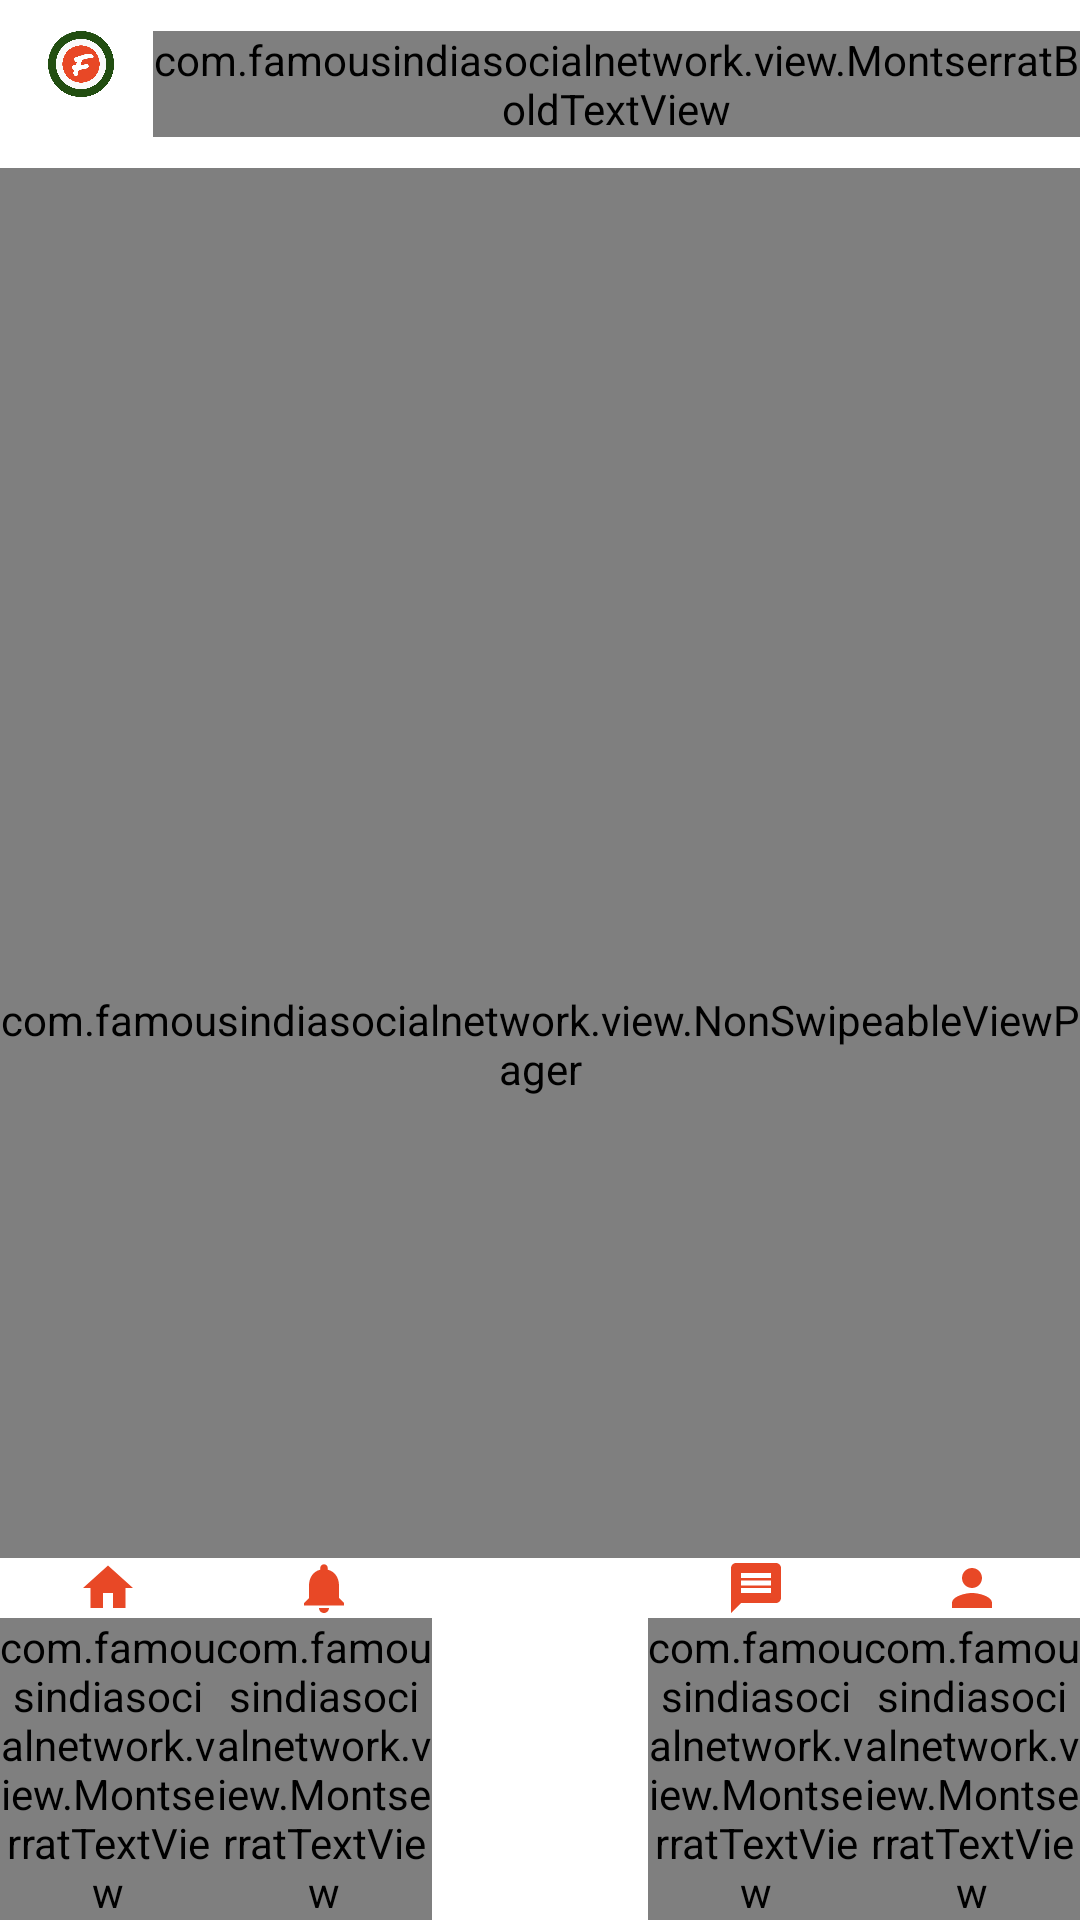

Reconstruct the res/layout file that produces this screen, plus the resources it refers to.
<!-- AndroidManifest.xml: application theme AppTheme -->
<!-- res/layout/activity_main.xml -->
<?xml version="1.0" encoding="utf-8"?>
<RelativeLayout xmlns:android="http://schemas.android.com/apk/res/android"
    xmlns:tools="http://schemas.android.com/tools"
    android:id="@+id/activity_main_container"
    android:layout_width="match_parent"
    android:layout_height="match_parent"
    tools:context="com.famousindiasocialnetwork.activity.MainActivity">

    <include layout="@layout/toolbar" />

    <FrameLayout
        android:id="@+id/frameLayout"
        android:layout_width="match_parent"
        android:layout_height="match_parent"
        android:layout_below="@+id/toolbar">

        <com.famousindiasocialnetwork.view.NonSwipeableViewPager
            android:id="@+id/main_activity_view_pager"
            android:layout_width="match_parent"
            android:layout_height="match_parent" />

        <include
            layout="@layout/bottom_bar"
            android:layout_width="match_parent"
            android:layout_height="wrap_content"
            android:layout_gravity="bottom" />
    </FrameLayout>
</RelativeLayout>
<!-- res/layout/toolbar.xml (included above) -->
<?xml version="1.0" encoding="utf-8"?>
<androidx.appcompat.widget.Toolbar xmlns:android="http://schemas.android.com/apk/res/android"
    xmlns:app="http://schemas.android.com/apk/res-auto"
    android:id="@+id/toolbar"
    android:layout_width="match_parent"
    android:layout_height="?attr/actionBarSize"
    android:background="@color/white"
    app:layout_scrollFlags="scroll|snap|enterAlways">

    <LinearLayout
        android:id="@+id/ll_top"
        android:layout_width="wrap_content"
        android:layout_height="wrap_content"
        android:layout_gravity="center_horizontal"
        android:orientation="horizontal">

        <ImageView
            android:id="@+id/toolbarLogo"
            android:layout_width="22dp"
            android:layout_height="22dp"
            android:layout_marginEnd="13dp"
            android:layout_marginRight="13dp"
            android:src="@drawable/famous_logo_png" />

        <com.famousindiasocialnetwork.view.MontserratBoldTextView
            android:id="@+id/tv_title"
            android:layout_width="wrap_content"
            android:layout_height="wrap_content"
            android:layout_gravity="center_vertical"
            android:letterSpacing="0.1"
            android:text="@string/app_name"
            android:textColor="@color/gplus_red"
            android:textSize="16sp" />
    </LinearLayout>

</androidx.appcompat.widget.Toolbar>
<!-- res/layout/bottom_bar.xml (included above) -->
<?xml version="1.0" encoding="utf-8"?>
<LinearLayout xmlns:android="http://schemas.android.com/apk/res/android"
    android:id="@+id/bottom_bar"
    android:layout_width="match_parent"
    android:layout_height="52dp"
    android:background="@android:color/white"
    android:clickable="true"
    android:gravity="center"
    android:orientation="horizontal"
    android:weightSum="5">

    <LinearLayout
        android:id="@+id/bottom_bar_tab1"
        android:layout_width="0dp"
        android:layout_height="match_parent"
        android:layout_weight="1"
        android:gravity="center_vertical"
        android:orientation="vertical">

        <ImageView
            android:layout_width="20dp"
            android:layout_height="20dp"
            android:layout_gravity="center"
            android:contentDescription="@string/home_tab"
            android:src="@drawable/ic_home" />

        <com.famousindiasocialnetwork.view.MontserratTextView
            android:layout_width="match_parent"
            android:layout_height="wrap_content"
            android:ellipsize="end"
            android:gravity="center_horizontal"
            android:singleLine="true"
            android:text="Home"
            android:textColor="@color/text_below"
            android:textSize="10sp" />
    </LinearLayout>


    <LinearLayout
        android:id="@+id/bottom_bar_tab4"
        android:layout_width="0dp"
        android:layout_height="match_parent"
        android:layout_weight="1"
        android:gravity="center_vertical"
        android:orientation="vertical">

        <ImageView
            android:layout_width="20dp"
            android:layout_height="20dp"
            android:layout_gravity="center"
            android:contentDescription="@string/home_tab"
            android:src="@drawable/ic_notifications_primary_dark_24dp" />

        <com.famousindiasocialnetwork.view.MontserratTextView
            android:layout_width="match_parent"
            android:layout_height="wrap_content"
            android:ellipsize="end"
            android:gravity="center_horizontal"
            android:singleLine="true"
            android:text="Notification"
            android:textColor="@color/text_below"
            android:textSize="10sp" />
    </LinearLayout>
    <LinearLayout
        android:id="@+id/bottom_bar_tab3"
        android:layout_width="0dp"
        android:layout_height="match_parent"
        android:layout_weight="1"
        android:gravity="center_vertical"
        android:orientation="vertical">

        <ImageView
            android:layout_width="40dp"
            android:layout_height="40dp"
            android:layout_gravity="center"
            android:contentDescription="@string/home_tab"
            android:src="@drawable/ic_add_circle"
            android:tint="@color/colorPrimaryDark" />
    </LinearLayout>

    <LinearLayout
        android:id="@+id/bottom_bar_tab2"
        android:layout_width="0dp"
        android:layout_height="match_parent"
        android:layout_weight="1"
        android:gravity="center_vertical"
        android:orientation="vertical">

        <ImageView
            android:layout_width="20dp"
            android:layout_height="20dp"
            android:layout_gravity="center"
            android:contentDescription="@string/home_tab"
            android:src="@drawable/ic_message_24dp" />

        <com.famousindiasocialnetwork.view.MontserratTextView
            android:layout_width="match_parent"
            android:layout_height="wrap_content"
            android:ellipsize="end"
            android:gravity="center_horizontal"
            android:singleLine="true"
            android:text="Chat"
            android:textColor="@color/text_below"
            android:textSize="10sp" />
    </LinearLayout>

    <LinearLayout
        android:id="@+id/bottom_bar_tab5"
        android:layout_width="0dp"
        android:layout_height="match_parent"
        android:layout_weight="1"
        android:gravity="center_vertical"
        android:orientation="vertical">

        <ImageView
            android:layout_width="20dp"
            android:layout_height="20dp"
            android:layout_gravity="center"
            android:contentDescription="@string/home_tab"
            android:src="@drawable/ic_profile_24dp" />

        <com.famousindiasocialnetwork.view.MontserratTextView
            android:layout_width="match_parent"
            android:layout_height="wrap_content"
            android:ellipsize="end"
            android:gravity="center_horizontal"
            android:singleLine="true"
            android:text="Profile"
            android:textColor="@color/text_below"
            android:textSize="10sp" />
    </LinearLayout>
</LinearLayout>
<!-- resources referenced by this layout -->
<resources>
  <color name="colorPrimaryDark">#E84826</color>
  <color name="gplus_red">#d34836</color>
  <color name="text_below">#e84826</color>
  <color name="white">#FFFFFF</color>
  <!-- drawable famous_logo_png: png bitmap (drawable, 69488 bytes) -->
  <!-- drawable ic_home (drawable) -->
  <vector xmlns:android="http://schemas.android.com/apk/res/android"
      android:width="24dp"
      android:height="24dp"
      android:viewportWidth="24"
      android:viewportHeight="24">
    <path
        android:fillColor="#e84826"
        android:pathData="M10,20v-6h4v6h5v-8h3L12,3 2,12h3v8z"/>
  </vector>
  <!-- drawable ic_message_24dp (drawable) -->
  <vector xmlns:android="http://schemas.android.com/apk/res/android"
      android:width="24dp"
      android:height="24dp"
      android:viewportHeight="24.0"
      android:viewportWidth="24.0">
      <path
          android:fillColor="#e84826"
          android:pathData="M20,2L4,2c-1.1,0 -1.99,0.9 -1.99,2L2,22l4,-4h14c1.1,0 2,-0.9 2,-2L22,4c0,-1.1 -0.9,-2 -2,-2zM18,14L6,14v-2h12v2zM18,11L6,11L6,9h12v2zM18,8L6,8L6,6h12v2z" />
  </vector>
  <!-- drawable ic_notifications_primary_dark_24dp (drawable) -->
  <vector xmlns:android="http://schemas.android.com/apk/res/android"
      android:width="24dp"
      android:height="24dp"
      android:viewportWidth="24.0"
      android:viewportHeight="24.0">
      <path
          android:fillColor="#e84826"
          android:pathData="M12,22c1.1,0 2,-0.9 2,-2h-4c0,1.1 0.89,2 2,2zM18,16v-5c0,-3.07 -1.64,-5.64 -4.5,-6.32L13.5,4c0,-0.83 -0.67,-1.5 -1.5,-1.5s-1.5,0.67 -1.5,1.5v0.68C7.63,5.36 6,7.92 6,11v5l-2,2v1h16v-1l-2,-2z" />
  </vector>
  <!-- drawable ic_profile_24dp (drawable) -->
  <vector xmlns:android="http://schemas.android.com/apk/res/android"
      android:width="24dp"
      android:height="24dp"
      android:viewportHeight="24.0"
      android:viewportWidth="24.0">
      <path
          android:fillColor="#e84826"
          android:pathData="M12,12c2.21,0 4,-1.79 4,-4s-1.79,-4 -4,-4 -4,1.79 -4,4 1.79,4 4,4zM12,14c-2.67,0 -8,1.34 -8,4v2h16v-2c0,-2.66 -5.33,-4 -8,-4z" />
  </vector>
  <string name="app_name">famous</string>
  <string name="home_tab">Home tab</string>
  <style name="AppTheme" parent="Theme.AppCompat.Light.NoActionBar">
          
          <item name="colorPrimary">@color/colorPrimary</item>
          <item name="colorPrimaryDark">@color/colorPrimaryDark</item>
          <item name="colorAccent">@color/colorAccent</item>
          <item name="android:textColor">@color/colorText</item>
          <item name="android:windowBackground">@null</item>
      </style>
  <color name="colorPrimary">#E84826</color>
  <color name="colorAccent">#224e11</color>
  <color name="colorText">#212121</color>
</resources>
